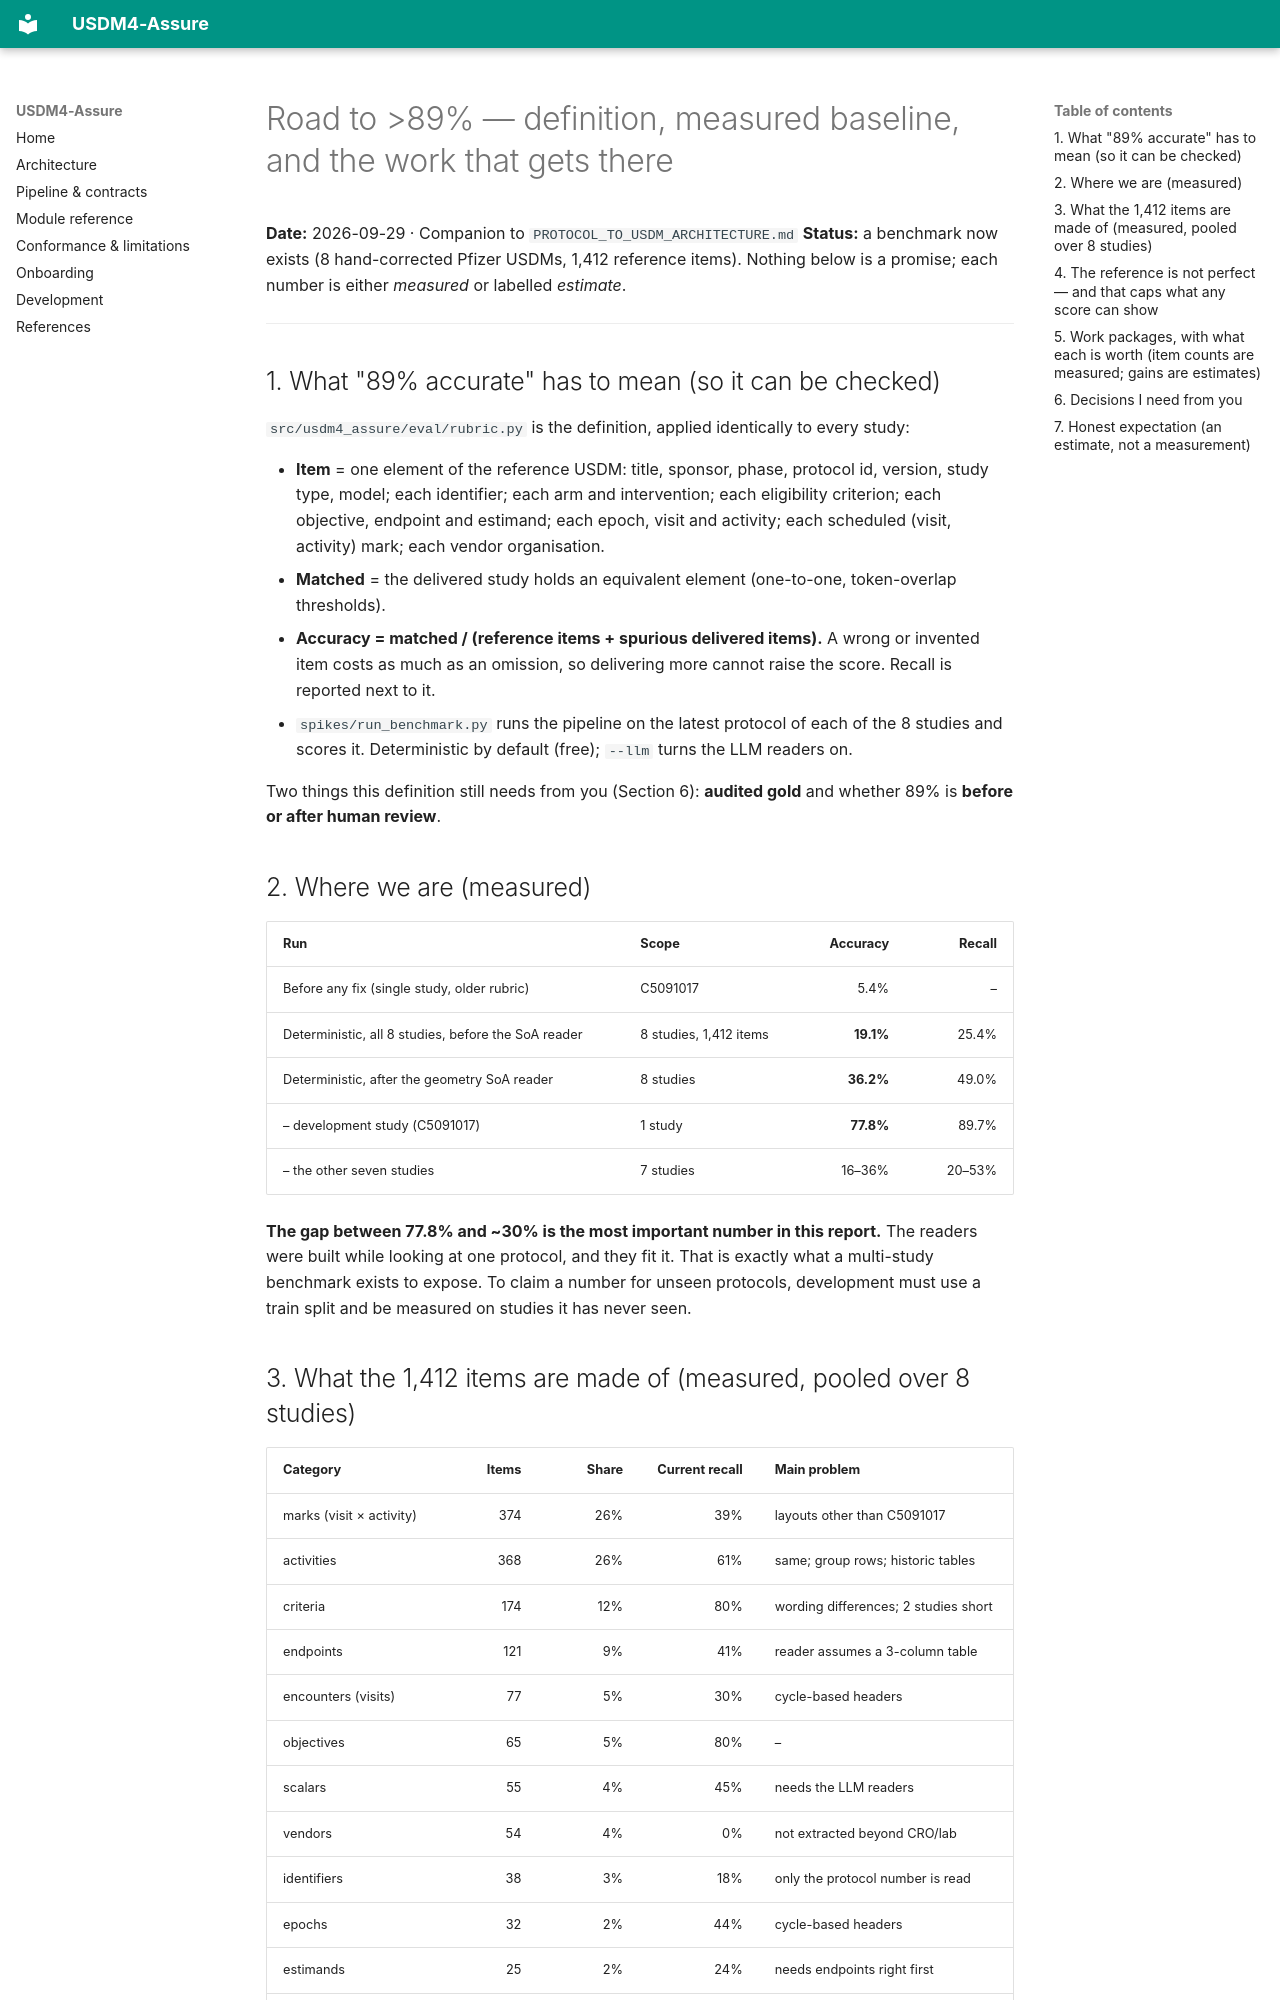

repository: Lucifer0190/usdm_4_convertor_backend · page: ai/archive/ROAD_TO_89-2026-09-29/index.html · generator: mkdocs

# Road to >89% — definition, measured baseline, and the work that gets there

**Date:** 2026-09-29 · Companion to `PROTOCOL_TO_USDM_ARCHITECTURE.md`
**Status:** a benchmark now exists (8 hand-corrected Pfizer USDMs, 1,412 reference items). Nothing below is a promise; each number is either *measured* or labelled *estimate*.

---

## 1. What "89% accurate" has to mean (so it can be checked)

`src/usdm4_assure/eval/rubric.py` is the definition, applied identically to every study:

- **Item** = one element of the reference USDM: title, sponsor, phase, protocol id, version, study type, model; each identifier; each arm and intervention; each eligibility criterion; each objective, endpoint and estimand; each epoch, visit and activity; each scheduled (visit, activity) mark; each vendor organisation.
- **Matched** = the delivered study holds an equivalent element (one-to-one, token-overlap thresholds).
- **Accuracy = matched / (reference items + spurious delivered items).** A wrong or invented item costs as much as an omission, so delivering more cannot raise the score. Recall is reported next to it.
- `spikes/run_benchmark.py` runs the pipeline on the latest protocol of each of the 8 studies and scores it. Deterministic by default (free); `--llm` turns the LLM readers on.

Two things this definition still needs from you (Section 6): **audited gold** and whether 89% is **before or after human review**.

## 2. Where we are (measured)

| Run | Scope | Accuracy | Recall |
|---|---|---:|---:|
| Before any fix (single study, older rubric) | C5091017 | 5.4% | – |
| Deterministic, all 8 studies, before the SoA reader | 8 studies, 1,412 items | **19.1%** | 25.4% |
| Deterministic, after the geometry SoA reader | 8 studies | **36.2%** | 49.0% |
| – development study (C5091017) | 1 study | **77.8%** | 89.7% |
| – the other seven studies | 7 studies | 16–36% | 20–53% |

**The gap between 77.8% and ~30% is the most important number in this report.** The readers were built while looking at one protocol, and they fit it. That is exactly what a multi-study benchmark exists to expose. To claim a number for unseen protocols, development must use a train split and be measured on studies it has never seen.

## 3. What the 1,412 items are made of (measured, pooled over 8 studies)

| Category | Items | Share | Current recall | Main problem |
|---|---:|---:|---:|---|
| marks (visit × activity) | 374 | 26% | 39% | layouts other than C5091017 |
| activities | 368 | 26% | 61% | same; group rows; historic tables |
| criteria | 174 | 12% | 80% | wording differences; 2 studies short |
| endpoints | 121 | 9% | 41% | reader assumes a 3-column table |
| encounters (visits) | 77 | 5% | 30% | cycle-based headers |
| objectives | 65 | 5% | 80% | – |
| scalars | 55 | 4% | 45% | needs the LLM readers |
| vendors | 54 | 4% | 0% | not extracted beyond CRO/lab |
| identifiers | 38 | 3% | 18% | only the protocol number is read |
| epochs | 32 | 2% | 44% | cycle-based headers |
| estimands | 25 | 2% | 24% | needs endpoints right first |
| interventions / arms | 29 | 2% | 24–33% | needs the LLM readers |

**The Schedule of Activities is 60% of the rubric** (marks + activities + visits + epochs = 851 items). Any route to 89% overall has to reach roughly 85% or better on the SoA.
